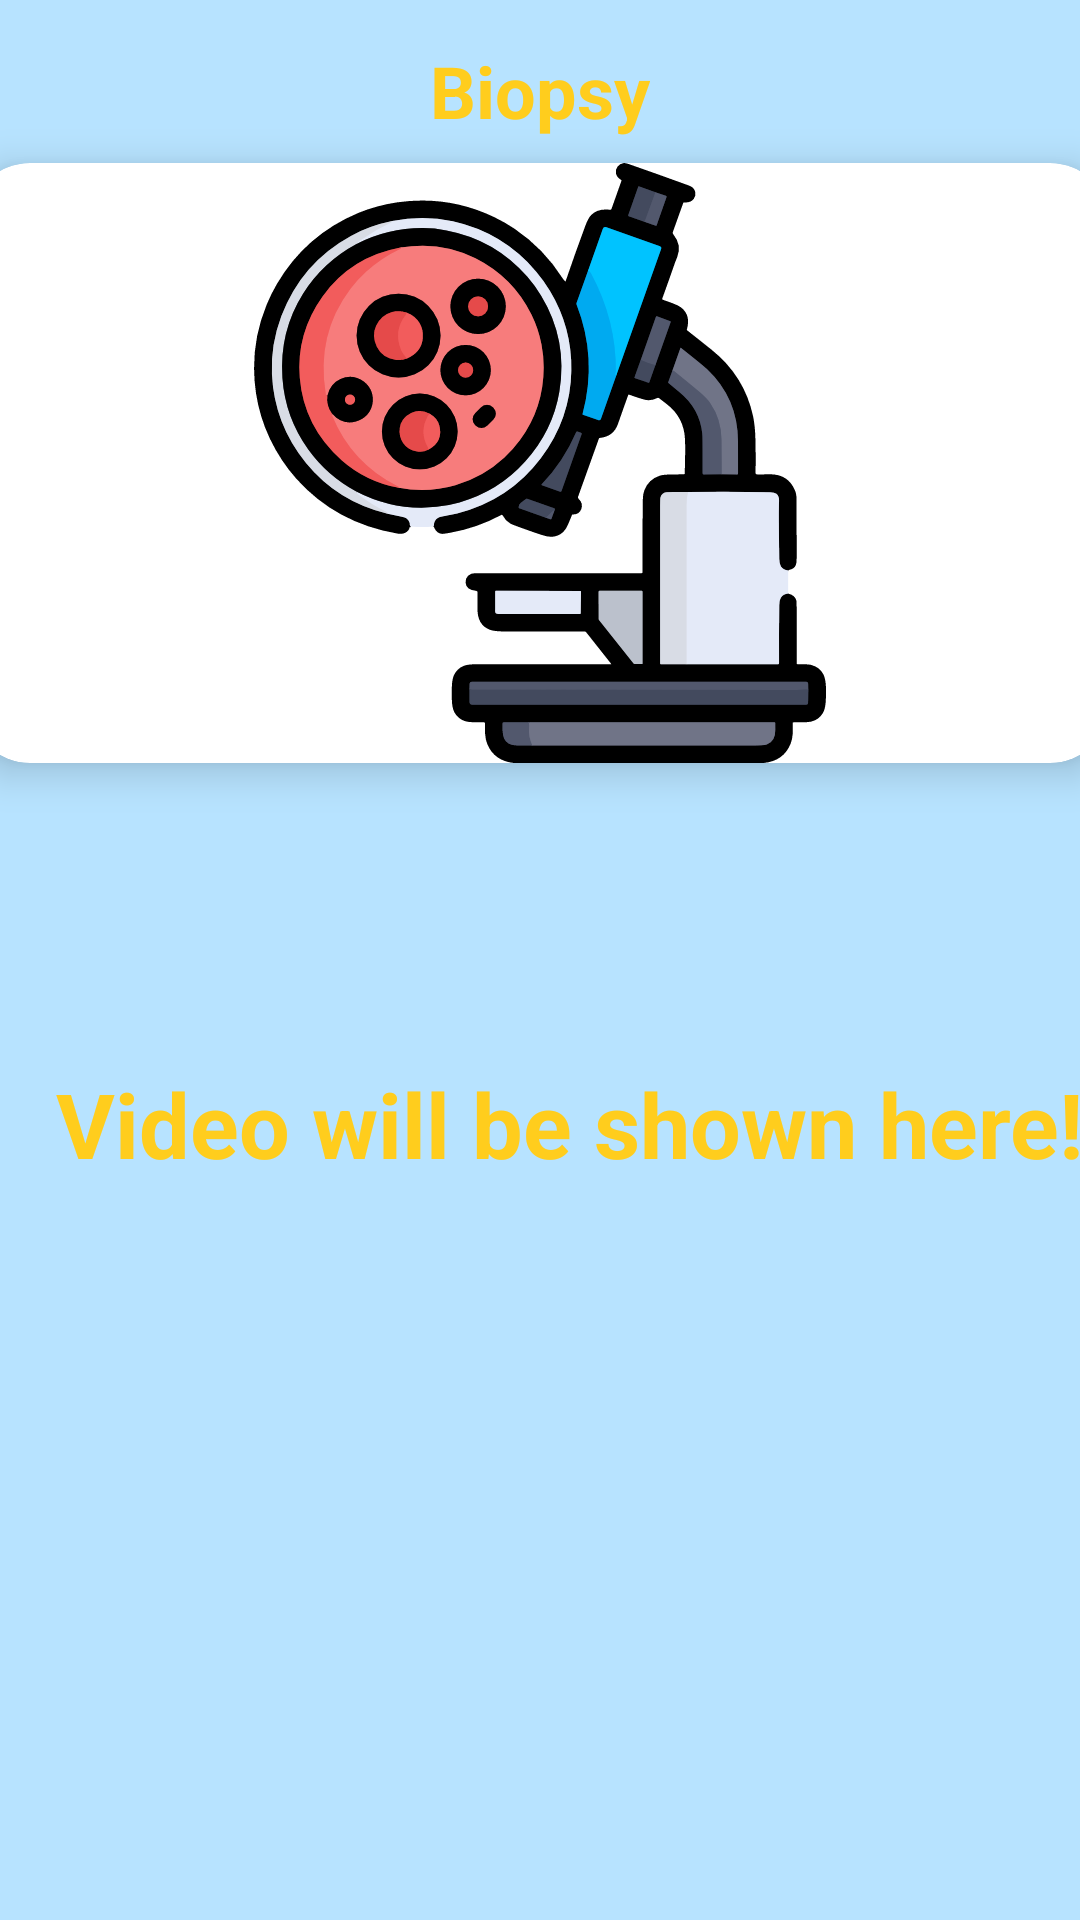

Reconstruct the res/layout file that produces this screen, plus the resources it refers to.
<!-- AndroidManifest.xml: application theme Theme.Nerdo -->
<!-- res/layout/activity_detailed.xml -->
<?xml version="1.0" encoding="utf-8"?>
<LinearLayout
    xmlns:android="http://schemas.android.com/apk/res/android"
    xmlns:app="http://schemas.android.com/apk/res-auto"
    xmlns:tools="http://schemas.android.com/tools"
    android:layout_width="match_parent"
    android:layout_height="match_parent"
    android:orientation="vertical"
    tools:context=".DetailedActivity">

    <TextView
        android:layout_width="wrap_content"
        android:layout_height="wrap_content"
        android:id="@+id/detailName"
        android:layout_marginTop="14dp"
        android:text="Biopsy"
        android:textSize="24sp"
        android:textColor="@color/lavender"
        android:textStyle="bold"
        android:layout_gravity="center"/>

    <androidx.cardview.widget.CardView
        android:layout_width="380dp"
        android:layout_height="200dp"
        android:id="@+id/cardImage"
        android:layout_marginTop="8dp"
        android:layout_gravity="center"
        app:cardCornerRadius="20dp"
        app:cardElevation="8dp">

        <ImageView
            android:layout_width="200dp"
            android:layout_height="200dp"
            android:id="@+id/detailImage"
            android:layout_gravity="center"
            android:src="@drawable/biopsy"
            android:scaleType="centerCrop"/>

    </androidx.cardview.widget.CardView>

    <TextView
        android:layout_width="wrap_content"
        android:layout_height="wrap_content"
        android:text="Video will be shown here!"
        android:textColor="@color/lavender"
        android:textStyle="bold"
        android:layout_gravity="center"
        android:layout_marginStart="10dp"
        android:layout_marginTop="100dp"
        android:textSize="30dp"/>



</LinearLayout>
<!-- resources referenced by this layout -->
<resources>
  <color name="lavender">#ffcd1d</color>
  <!-- drawable biopsy: vector/xml drawable (drawable, 38607 chars, omitted) -->
  <style name="Theme.Nerdo" parent="Theme.MaterialComponents.DayNight.NoActionBar">
          
          <item name="colorPrimary">@color/purple_500</item>
          <item name="colorPrimaryVariant">@color/purple_700</item>
          <item name="colorOnPrimary">@color/white</item>
          
          <item name="colorSecondary">@color/teal_200</item>
          <item name="colorSecondaryVariant">@color/teal_700</item>
          <item name="colorOnSecondary">@color/black</item>
          
          <item name="android:statusBarColor">@color/mainCol</item>
          <item name="android:windowBackground">@color/mainCol</item>
          
      </style>
  <color name="purple_500">#9DD9FF</color>
  <color name="purple_700">#b7e3ff</color>
  <color name="white">#FFFFFFFF</color>
  <color name="teal_200">#FF03DAC5</color>
  <color name="teal_700">#FF018786</color>
  <color name="black">#FF000000</color>
  <color name="mainCol">#b7e3ff</color>
</resources>
